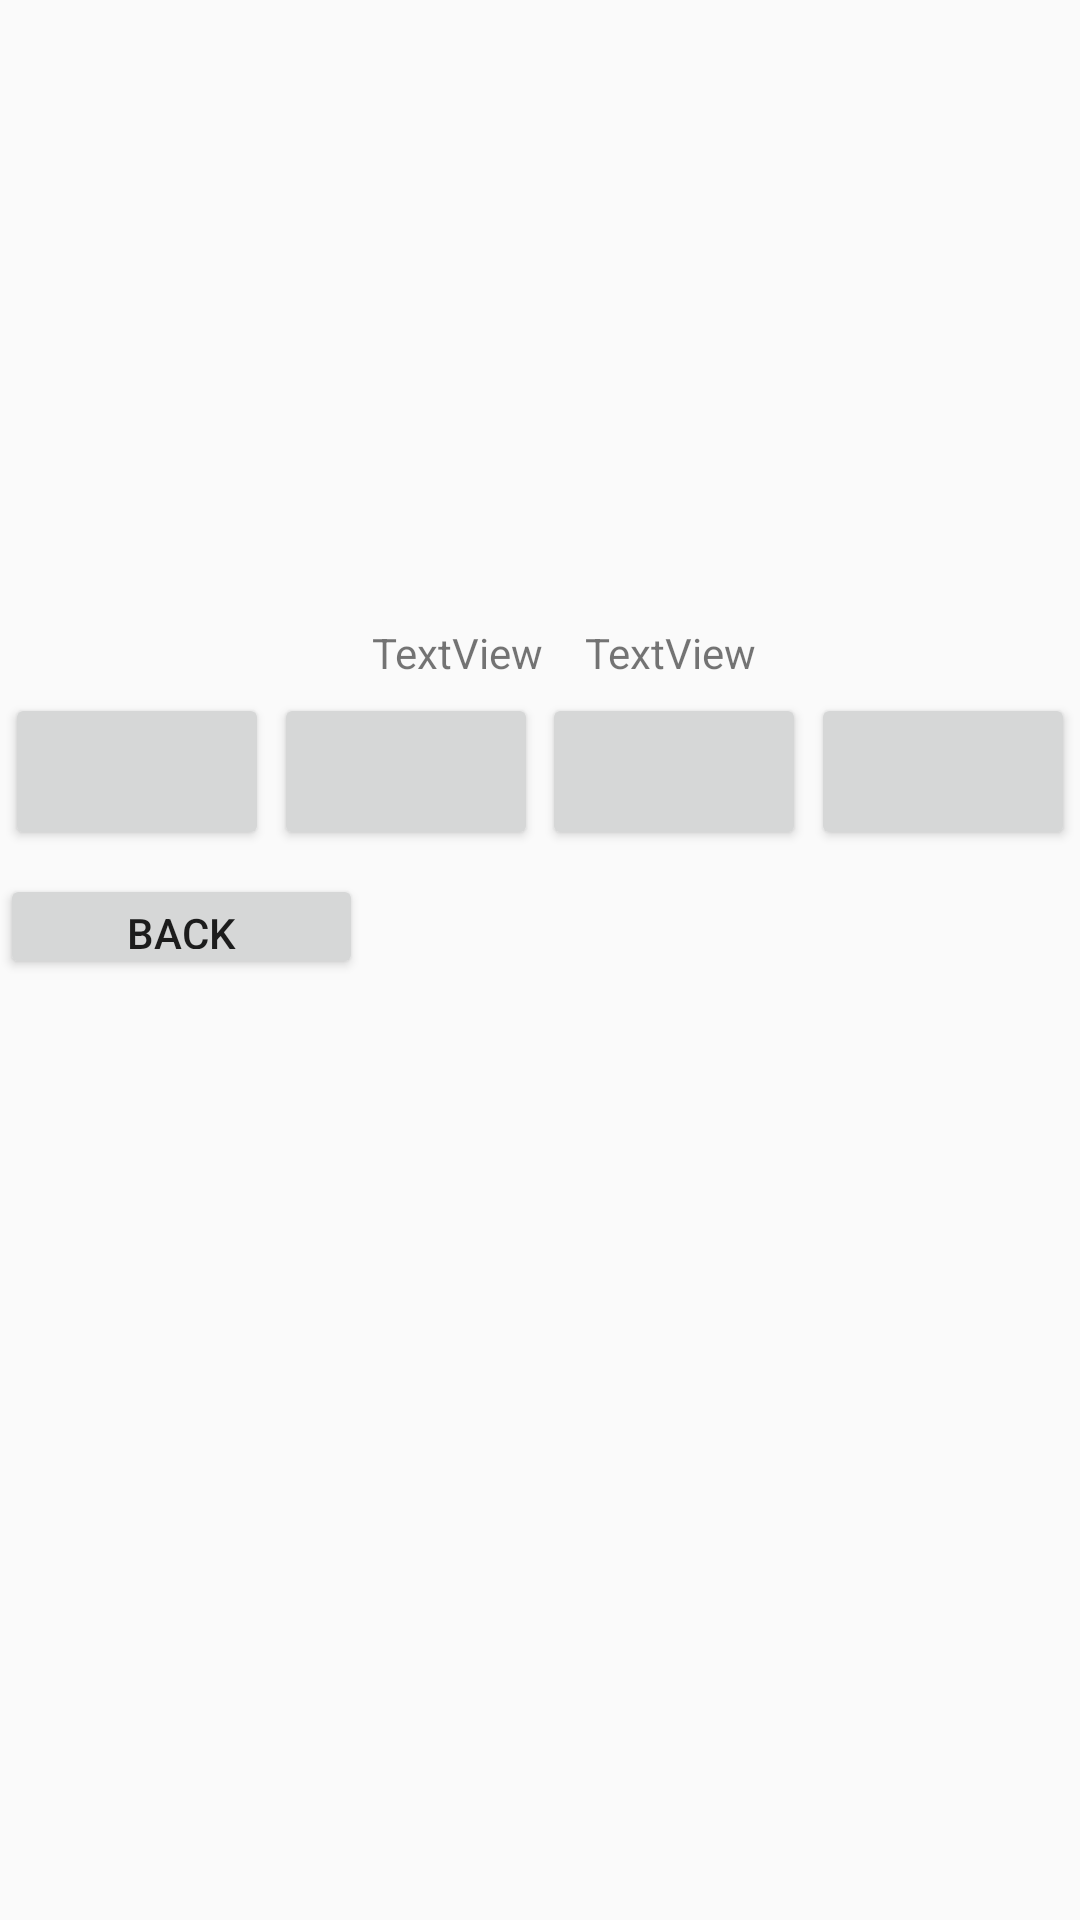

The Android layout XML behind this screen, and the referenced resources:
<!-- AndroidManifest.xml: application theme AppTheme -->
<!-- res/layout/activity_torre.xml -->
<?xml version="1.0" encoding="utf-8"?>
<android.support.constraint.ConstraintLayout
    xmlns:android="http://schemas.android.com/apk/res/android"
    xmlns:app="http://schemas.android.com/apk/res-auto"
    xmlns:tools="http://schemas.android.com/tools"
    android:layout_width="match_parent"
    android:layout_height="match_parent"
    android:layout_centerHorizontal="false">

    <TextView
        android:id="@+id/textTorreUno"
        android:layout_width="110dp"
        android:layout_height="@android:dimen/thumbnail_height"
        android:layout_marginTop="4dp"
        android:rotation="180"
        android:textAlignment="center"
        android:textSize="24sp"
        app:layout_constraintEnd_toStartOf="@+id/textTorreDue"
        app:layout_constraintHorizontal_bias="0.5"
        app:layout_constraintStart_toStartOf="parent"
        app:layout_constraintTop_toTopOf="parent" />

    <TextView
        android:id="@+id/textTorreDue"
        android:layout_width="110dp"
        android:layout_height="@android:dimen/thumbnail_height"
        android:layout_marginTop="4dp"
        android:rotation="180"
        android:textAlignment="center"
        android:textSize="24sp"
        app:layout_constraintEnd_toStartOf="@+id/textTorreTre"
        app:layout_constraintHorizontal_bias="0.5"
        app:layout_constraintStart_toEndOf="@+id/textTorreUno"
        app:layout_constraintTop_toTopOf="parent"
        tools:layout_constraintVertical_bias="0.5" />

    <TextView
        android:id="@+id/textTorreTre"
        android:layout_width="110dp"
        android:layout_height="@android:dimen/thumbnail_height"
        android:layout_marginEnd="80dp"
        android:layout_marginTop="4dp"
        android:rotation="180"
        android:textAlignment="center"
        android:textSize="24sp"
        app:layout_constraintEnd_toEndOf="parent"
        app:layout_constraintTop_toTopOf="parent" />

    <Button
        android:id="@+id/btnToSecond"
        android:layout_width="wrap_content"
        android:layout_height="wrap_content"
        android:layout_marginTop="4dp"
        android:textAlignment="center"
        android:textSize="24sp"
        android:textStyle="bold"
        app:layout_constraintEnd_toStartOf="@+id/btnToFirst"
        app:layout_constraintHorizontal_bias="0.5"
        app:layout_constraintStart_toStartOf="parent"
        app:layout_constraintTop_toBottomOf="@+id/txtPezziUno" />

    <Button
        android:id="@+id/btnToFirst"
        android:layout_width="wrap_content"
        android:layout_height="wrap_content"
        android:layout_marginTop="4dp"
        android:textAlignment="center"
        android:textSize="24sp"
        android:textStyle="bold"
        app:layout_constraintEnd_toStartOf="@+id/btnToThird"
        app:layout_constraintHorizontal_bias="0.5"
        app:layout_constraintStart_toEndOf="@+id/btnToSecond"
        app:layout_constraintTop_toBottomOf="@+id/txtPezziDue"
        tools:ignore="MissingConstraints" />

    <Button
        android:id="@+id/btnToThird"
        android:layout_width="wrap_content"
        android:layout_height="wrap_content"
        android:layout_marginTop="4dp"
        android:textAlignment="center"
        android:textSize="24sp"
        android:textStyle="bold"
        app:layout_constraintEnd_toStartOf="@+id/btnReturnSecond"
        app:layout_constraintHorizontal_bias="0.5"
        app:layout_constraintStart_toEndOf="@+id/btnToFirst"
        app:layout_constraintTop_toBottomOf="@+id/txtPezziDue"
        tools:ignore="MissingConstraints" />

    <Button
        android:id="@+id/btnReturnSecond"
        android:layout_width="wrap_content"
        android:layout_height="wrap_content"
        android:layout_marginTop="4dp"
        android:textAlignment="center"
        android:textSize="24sp"
        android:textStyle="bold"
        app:layout_constraintEnd_toEndOf="parent"
        app:layout_constraintHorizontal_bias="0.5"
        app:layout_constraintStart_toEndOf="@+id/btnToThird"
        app:layout_constraintTop_toBottomOf="@+id/txtPezziTre"
        tools:ignore="MissingConstraints" />

    <TextView
        android:id="@+id/txtPezziDue"
        android:layout_width="wrap_content"
        android:layout_height="wrap_content"
        android:layout_marginEnd="8dp"
        android:layout_marginStart="8dp"
        android:layout_marginTop="12dp"
        android:text="TextView"
        android:textAlignment="center"
        app:layout_constraintEnd_toStartOf="@+id/txtPezziTre"
        app:layout_constraintHorizontal_bias="0.482"
        app:layout_constraintStart_toEndOf="@+id/txtPezziUno"
        app:layout_constraintTop_toBottomOf="@+id/textTorreDue" />

    <TextView
        android:id="@+id/txtPezziUno"
        android:layout_width="wrap_content"
        android:layout_height="wrap_content"
        android:layout_marginStart="124dp"
        android:layout_marginTop="12dp"
        android:text="TextView"
        android:textAlignment="center"
        app:layout_constraintStart_toStartOf="parent"
        app:layout_constraintTop_toBottomOf="@+id/textTorreUno" />

    <TextView
        android:id="@+id/txtPezziTre"
        android:layout_width="wrap_content"
        android:layout_height="wrap_content"
        android:layout_marginEnd="108dp"
        android:layout_marginTop="12dp"
        android:text="TextView"
        android:textAlignment="center"
        app:layout_constraintEnd_toEndOf="parent"
        app:layout_constraintTop_toBottomOf="@+id/textTorreTre" />

    <Button
        android:id="@+id/btnBack"
        android:layout_width="121dp"
        android:layout_height="35dp"
        android:layout_marginTop="8dp"
        android:text="@string/btnBack"
        app:layout_constraintTop_toBottomOf="@+id/btnToSecond"
        tools:layout_editor_absoluteX="58dp" />

</android.support.constraint.ConstraintLayout>
<!-- resources referenced by this layout -->
<resources>
  <string name="btnBack">Back</string>
  <style name="AppTheme" parent="Theme.AppCompat.Light.DarkActionBar">
          
          <item name="colorPrimary">@color/colorPrimary</item>
          <item name="colorPrimaryDark">@color/colorPrimaryDark</item>
          <item name="colorAccent">@color/colorAccent</item>
      </style>
  <color name="colorPrimary">#3F51B5</color>
  <color name="colorPrimaryDark">#303F9F</color>
  <color name="colorAccent">#FF4081</color>
</resources>
